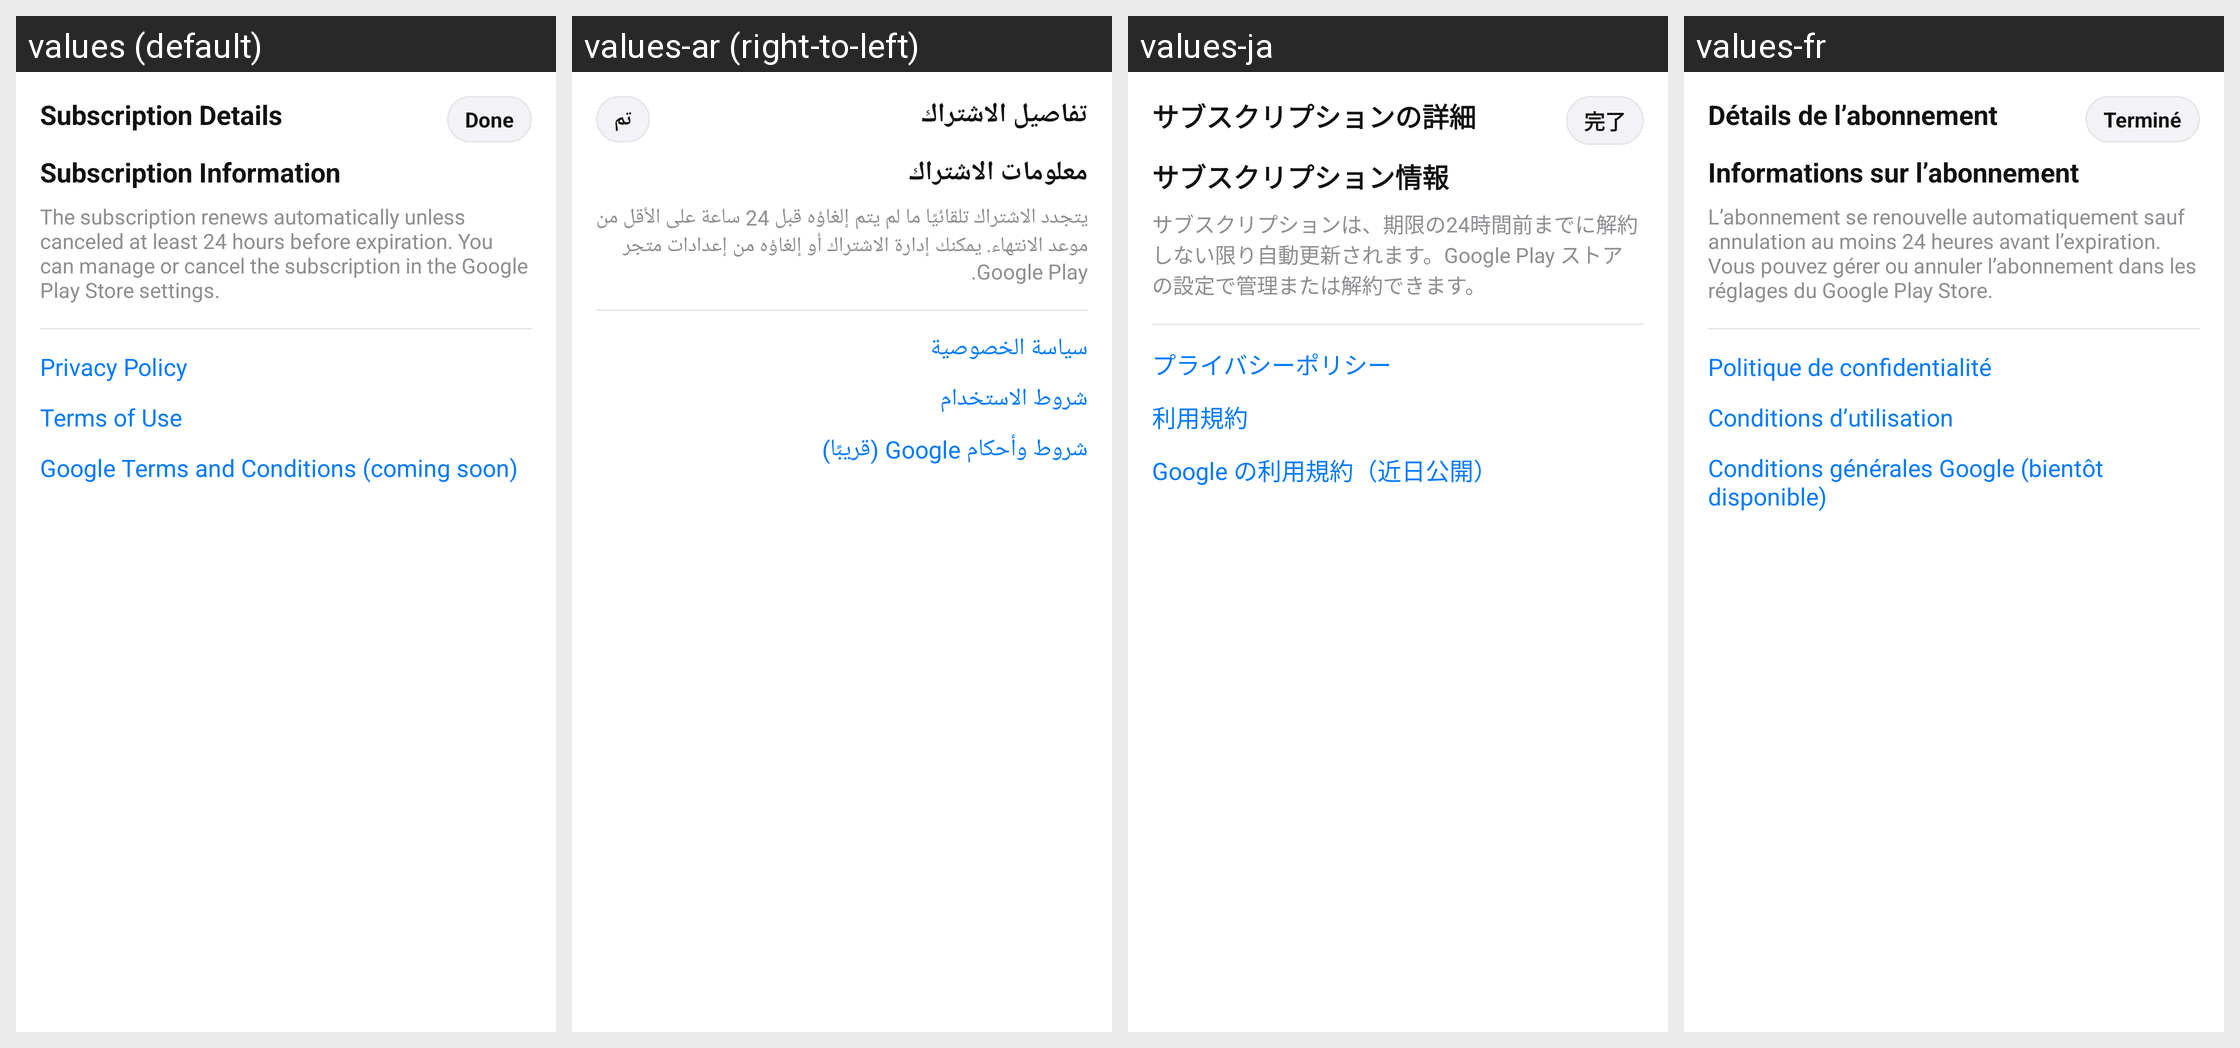

Here is an Android app screen in its default locale and in the app's own translations. Write out the translated-string differences for the strings that appear on this screen.
Android screen res/layout/activity_subscription_details.xml rendered under 4 locales, left to right: values (default), values-ar (right-to-left), values-ja, values-fr. Device: Nexus 5 (rendered at 1080×1920; each locale shown at half size, 540×960, under a caption strip naming it); theme Theme.FlightTimeApp.
Other locales in the repository, not shown: values-cs, values-de, values-en, values-es, values-it, values-zh.
Strings drawn on this screen, with the default value and each locale's value (text and hints the layout hard-codes, and strings that could not be matched under every locale, appear in the picture but are not listed):

sub_details_title
  values: Subscription Details
  values-ar: تفاصيل الاشتراك
  values-ja: サブスクリプションの詳細
  values-fr: Détails de l’abonnement

sub_details_done
  values: Done
  values-ar: تم
  values-ja: 完了
  values-fr: Terminé

sub_details_info_header
  values: Subscription Information
  values-ar: معلومات الاشتراك
  values-ja: サブスクリプション情報
  values-fr: Informations sur l’abonnement

sub_details_body
  values: The subscription renews automatically unless canceled at least 24 hours before expiration. You can manage or cancel the subscription in the Google Play Store settings.
  values-ar: يتجدد الاشتراك تلقائيًا ما لم يتم إلغاؤه قبل 24 ساعة على الأقل من موعد الانتهاء. يمكنك إدارة الاشتراك أو إلغاؤه من إعدادات متجر Google Play.
  values-ja: サブスクリプションは、期限の24時間前までに解約しない限り自動更新されます。Google Play ストアの設定で管理または解約できます。
  values-fr: L’abonnement se renouvelle automatiquement sauf annulation au moins 24 heures avant l’expiration. Vous pouvez gérer ou annuler l’abonnement dans les réglages du Google Play Store.

sub_details_privacy
  values: Privacy Policy
  values-ar: سياسة الخصوصية
  values-ja: プライバシーポリシー
  values-fr: Politique de confidentialité

sub_details_terms
  values: Terms of Use
  values-ar: شروط الاستخدام
  values-ja: 利用規約
  values-fr: Conditions d’utilisation

sub_details_google_terms
  values: Google Terms and Conditions (coming soon)
  values-ar: شروط وأحكام Google (قريبًا)
  values-ja: Google の利用規約（近日公開）
  values-fr: Conditions générales Google (bientôt disponible)
